Run: headless pygame with SDL's dummy video driver; simulated clock (each Clock.tick advances the game by its frame time, no real sleeping); random seed 0; keys injected as events and as key.get_pressed() state; no mouse input.
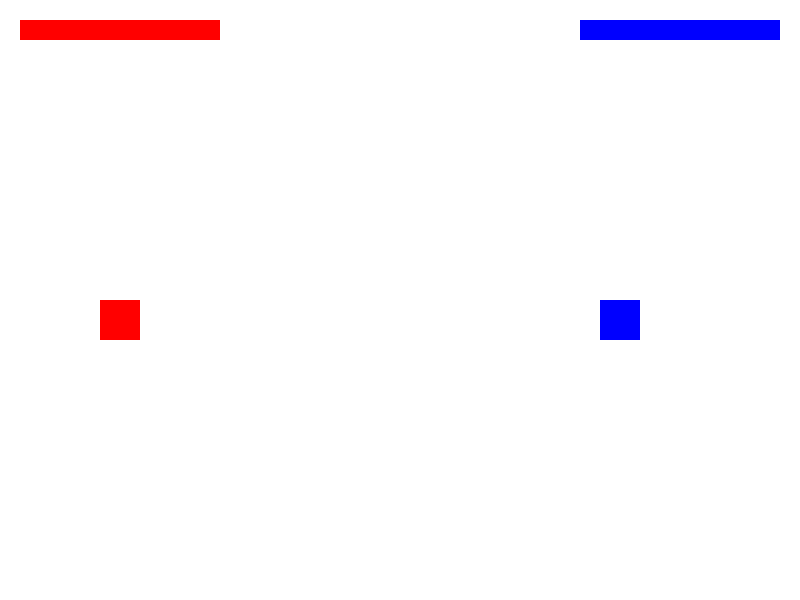
Frame 1 of 4 · flips 1–60 · no input
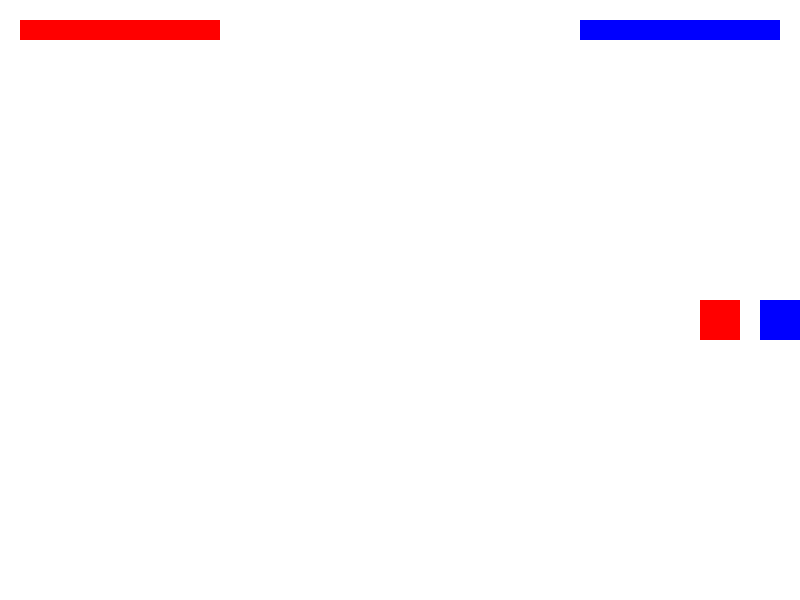
Frame 2 of 4 · flips 61–180 · tapped SPACE, RETURN · held RIGHT (→), D
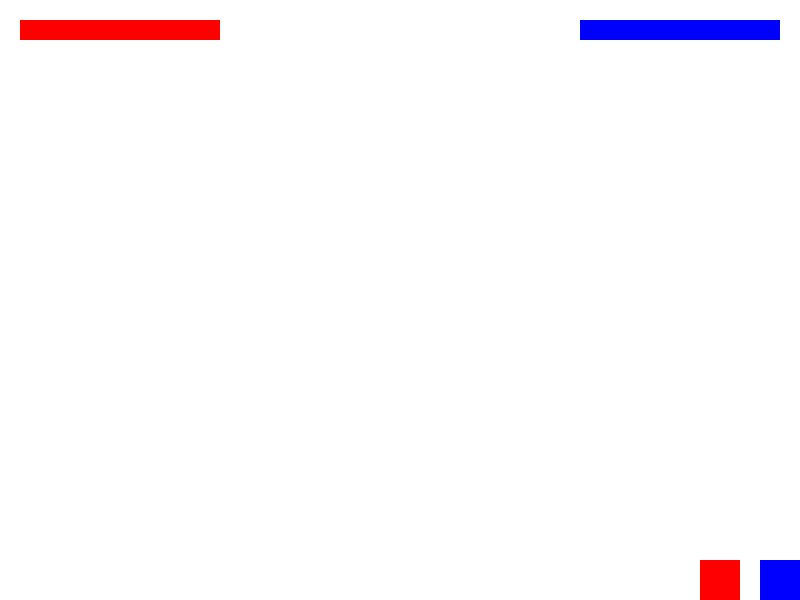
Frame 3 of 4 · flips 181–300 · held DOWN (↓), S
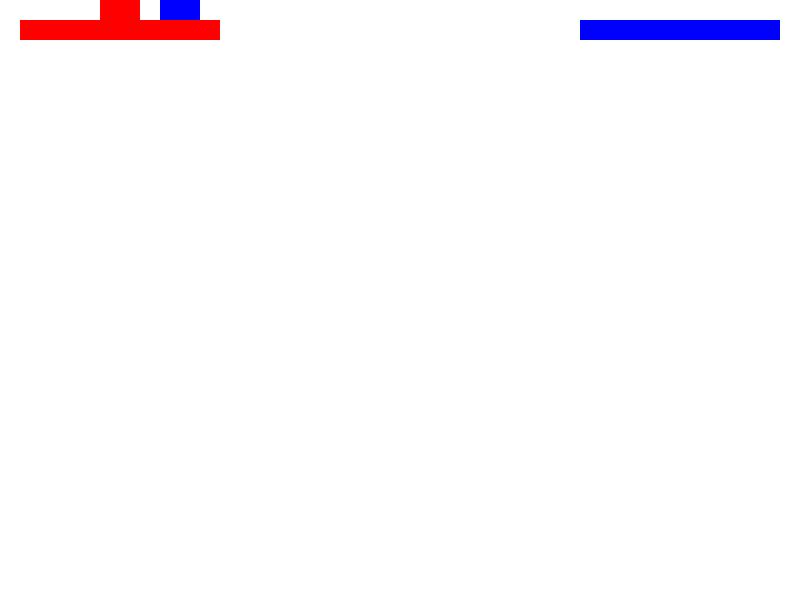
Frame 4 of 4 · flips 301–420 · held LEFT (←), A, UP (↑), W

The pygame program that drew these frames:

import pygame
import sys

# تنظیمات اولیه
pygame.init()
WIDTH, HEIGHT = 800, 600
WIN = pygame.display.set_mode((WIDTH, HEIGHT))
pygame.display.set_caption("2 Player Shooting Game")

# رنگ‌ها
WHITE = (255, 255, 255)
RED = (255, 0, 0)
BLUE = (0, 0, 255)
BLACK = (0, 0, 0)

# تنظیمات بازیکنان و گلوله‌ها
PLAYER_SIZE = 40
BULLET_SIZE = 8
PLAYER_SPEED = 5
BULLET_SPEED = 10
SHOOT_COOLDOWN = 30  # فریم

class Player:
    def __init__(self, x, y, color, controls):
        self.rect = pygame.Rect(x, y, PLAYER_SIZE, PLAYER_SIZE)
        self.color = color
        self.controls = controls
        self.health = 100
        self.shoot_cooldown = 0
        self.direction = 'right'  # جهت برای شلیک

    def move(self, keys):
        # حرکت بازیکن و تغییر جهت
        if keys[self.controls['left']] and self.rect.x > 0:
            self.rect.x -= PLAYER_SPEED
            self.direction = 'left'
        if keys[self.controls['right']] and self.rect.x < WIDTH - PLAYER_SIZE:
            self.rect.x += PLAYER_SPEED
            self.direction = 'right'
        if keys[self.controls['up']] and self.rect.y > 0:
            self.rect.y -= PLAYER_SPEED
        if keys[self.controls['down']] and self.rect.y < HEIGHT - PLAYER_SIZE:
            self.rect.y += PLAYER_SPEED

    def shoot(self, projectiles):
        # شلیک گلوله جدید
        if self.shoot_cooldown == 0:
            if self.direction == 'right':
                bullet = pygame.Rect(
                    self.rect.right + 1,
                    self.rect.centery - BULLET_SIZE//2,
                    BULLET_SIZE, BULLET_SIZE
                )
                velocity = BULLET_SPEED
            else:
                bullet = pygame.Rect(
                    self.rect.left - BULLET_SIZE - 1,
                    self.rect.centery - BULLET_SIZE//2,
                    BULLET_SIZE, BULLET_SIZE
                )
                velocity = -BULLET_SPEED
            
            projectiles.append({'rect': bullet, 'velocity': velocity, 'owner': self})
            self.shoot_cooldown = SHOOT_COOLDOWN

class BulletManager:
    def __init__(self):
        self.projectiles = []

    def update(self, players):
        # به روزرسانی موقعیت گلوله‌ها و تشخیص برخورد
        for proj in self.projectiles[:]:
            proj['rect'].x += proj['velocity']
            
            # حذف گلوله خارج از صفحه
            if proj['rect'].x > WIDTH or proj['rect'].x < 0:
                self.projectiles.remove(proj)
                continue
            
            # بررسی برخورد با بازیکنان
            for player in players:
                if proj['rect'].colliderect(player.rect) and player != proj['owner']:
                    player.health -= 10
                    self.projectiles.remove(proj)
                    break

# ایجاد بازیکنان
player1 = Player(100, 300, RED, {
    'left': pygame.K_a,
    'right': pygame.K_d,
    'up': pygame.K_w,
    'down': pygame.K_s,
    'shoot': pygame.K_SPACE
})

player2 = Player(600, 300, BLUE, {
    'left': pygame.K_LEFT,
    'right': pygame.K_RIGHT,
    'up': pygame.K_UP,
    'down': pygame.K_DOWN,
    'shoot': pygame.K_RCTRL
})

bullet_manager = BulletManager()
clock = pygame.time.Clock()

# حلقه اصلی بازی
running = True
while running:
    WIN.fill(WHITE)
    keys = pygame.key.get_pressed()

    for event in pygame.event.get():
        if event.type == pygame.QUIT:
            running = False

    # حرکت بازیکنان
    player1.move(keys)
    player2.move(keys)

    # شلیک گلوله
    if keys[player1.controls['shoot']]:
        player1.shoot(bullet_manager.projectiles)
    if keys[player2.controls['shoot']]:
        player2.shoot(bullet_manager.projectiles)

    # به روزرسانی گلوله‌ها
    bullet_manager.update([player1, player2])

    # کاهش زمان تاخیر شلیک
    if player1.shoot_cooldown > 0:
        player1.shoot_cooldown -= 1
    if player2.shoot_cooldown > 0:
        player2.shoot_cooldown -= 1

    # رسم اجزا
    pygame.draw.rect(WIN, player1.color, player1.rect)
    pygame.draw.rect(WIN, player2.color, player2.rect)
    
    for proj in bullet_manager.projectiles:
        pygame.draw.rect(WIN, BLACK, proj['rect'])

    # نمایش سلامت
    pygame.draw.rect(WIN, RED, (20, 20, player1.health * 2, 20))
    pygame.draw.rect(WIN, BLUE, (WIDTH - 220, 20, player2.health * 2, 20))

    # پایان بازی
    if player1.health <= 0 or player2.health <= 0:
        font = pygame.font.SysFont(None, 72)
        text = font.render('GAME OVER!', True, BLACK)
        WIN.blit(text, (WIDTH//2 - 150, HEIGHT//2 - 40))
        pygame.display.update()
        pygame.time.wait(3000)
        running = False

    pygame.display.update()
    clock.tick(60)

pygame.quit()
sys.exit()
